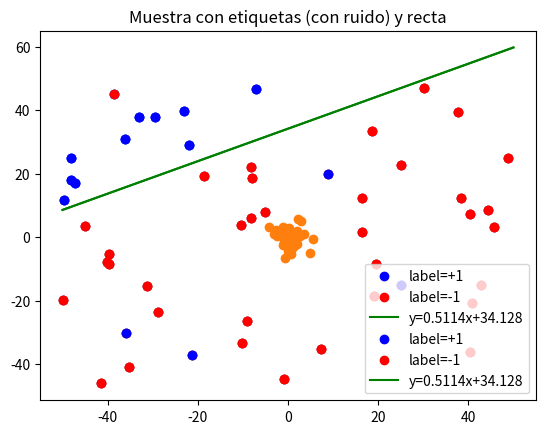

This chart was generated by the following Python code:
# -*- coding: utf-8 -*-
import numpy as np
import matplotlib.pyplot as plt


# Fijamos la semilla
np.random.seed(1)


def simula_unif(N, dim, rango):
	return np.random.uniform(rango[0],rango[1],(N,dim))

def simula_gaus(N, dim, sigma):
    media = 0    
    out = np.zeros((N,dim),np.float64)        
    for i in range(N):
        # Para cada columna dim se emplea un sigma determinado. Es decir, para 
        # la primera columna se usará una N(0,sqrt(5)) y para la segunda N(0,sqrt(7))
        out[i,:] = np.random.normal(loc=media, scale=np.sqrt(sigma), size=dim)
        
    return out


def simula_recta(intervalo):
    points = np.random.uniform(intervalo[0], intervalo[1], size=(2, 2))
    x1 = points[0,0]
    x2 = points[1,0]
    y1 = points[0,1]
    y2 = points[1,1]
    # y = a*x + b
    a = (y2-y1)/(x2-x1) # Calculo de la pendiente.
    b = y1 - a*x1       # Calculo del termino independiente.
    
    return a, b


# -------- EJERCICIO SOBRE LA COMPLEJIDAD DE H Y EL RUIDO -------- #

print('EJERCICIO SOBRE LA COMPLEJIDAD DE H Y EL RUIDO\n')

# 1 Generar nubes de puntos

print('Ejercicio 1')
print('Generación de nubes de puntos\n')

# a) N=50, dim=2, rango=[-50,+50] con simula_unif

print('a) Muestra uniforme en [-50,50]x[-50,50]')

x_a = simula_unif(50,2,(-50,50))

plt.scatter(x_a[:,0],x_a[:,1]) # Pintar puntos
plt.title('Muestra uniforme')
#plt.axis([-50, 50, -50, 50])
plt.show()

input("\n--- Pulsar tecla para continuar ---\n")

# b) N=50, dim=2, sigma=[5,7] con simula_gaus

print('b) Muestra normal N( (0,0), (sqrt(5), sqrt(7)) )')

x_b = simula_gaus(50, 2, [5,7])

plt.scatter(x_b[:,0],x_b[:,1]) # Pintar puntos
plt.title('Muestra normal')
plt.show()

input("\n--- Pulsar tecla para continuar ---\n")


# 2 Generar nube de puntos y etiquetarlos con una recta

print('Ejercicio 2\n')
print('Nube de puntos etiquetados con el signo de la distancia a una recta')

x = x_a

a, b = simula_recta([-50,+50])

# Función para etiquetar
def f(x,y):
    return y-a*x-b

label = np.sign(f(x[:,0],x[:,1]))

# a) Dibujar gráfica

x1 = np.array([xi for i, xi in enumerate(x) if label[i]==1])
plt.scatter(x1[:,0],x1[:,1],c='b',label='label=+1')
x2 = np.array([xi for i, xi in enumerate(x) if label[i]==-1])
plt.scatter(x2[:,0],x2[:,1],c='r',label='label=-1') # Muestra etiquetada
r = np.linspace(-50, 50, 50)
plt.plot(r, a*r+b, c='g', label='y='+str(a)[:6]+'x+'+str(b)[:6]) # Recta
plt.legend(loc='lower right')
plt.title('Muestra con etiquetas y recta')
plt.show()

input("\n--- Pulsar tecla para continuar ---\n")

# b) Introducir ruido en el 10% de las etiquetas

noisy=np.random.randint(len(label), size=int(len(label)*0.1))
for i in noisy:
	label[i]=-label[i]

# Dibujo nueva gráfica (con ruido)

print("Muestra con ruido y recta")

x1 = np.array([xi for i, xi in enumerate(x) if label[i]==1])
plt.scatter(x1[:,0],x1[:,1],c='b',label='label=+1')
x2 = np.array([xi for i, xi in enumerate(x) if label[i]==-1])
plt.scatter(x2[:,0],x2[:,1],c='r',label='label=-1') # Muestra etiquetada
r = np.linspace(-50, 50, 50)
plt.plot(r, a*r+b, c='g', label='y='+str(a)[:6]+'x+'+str(b)[:6]) # Recta
plt.legend(loc='lower right')
plt.title('Muestra con etiquetas (con ruido) y recta')
plt.show()

input("\n--- Pulsar tecla para continuar ---\n")

input("\n--- Pulsar tecla para salir ---\n")